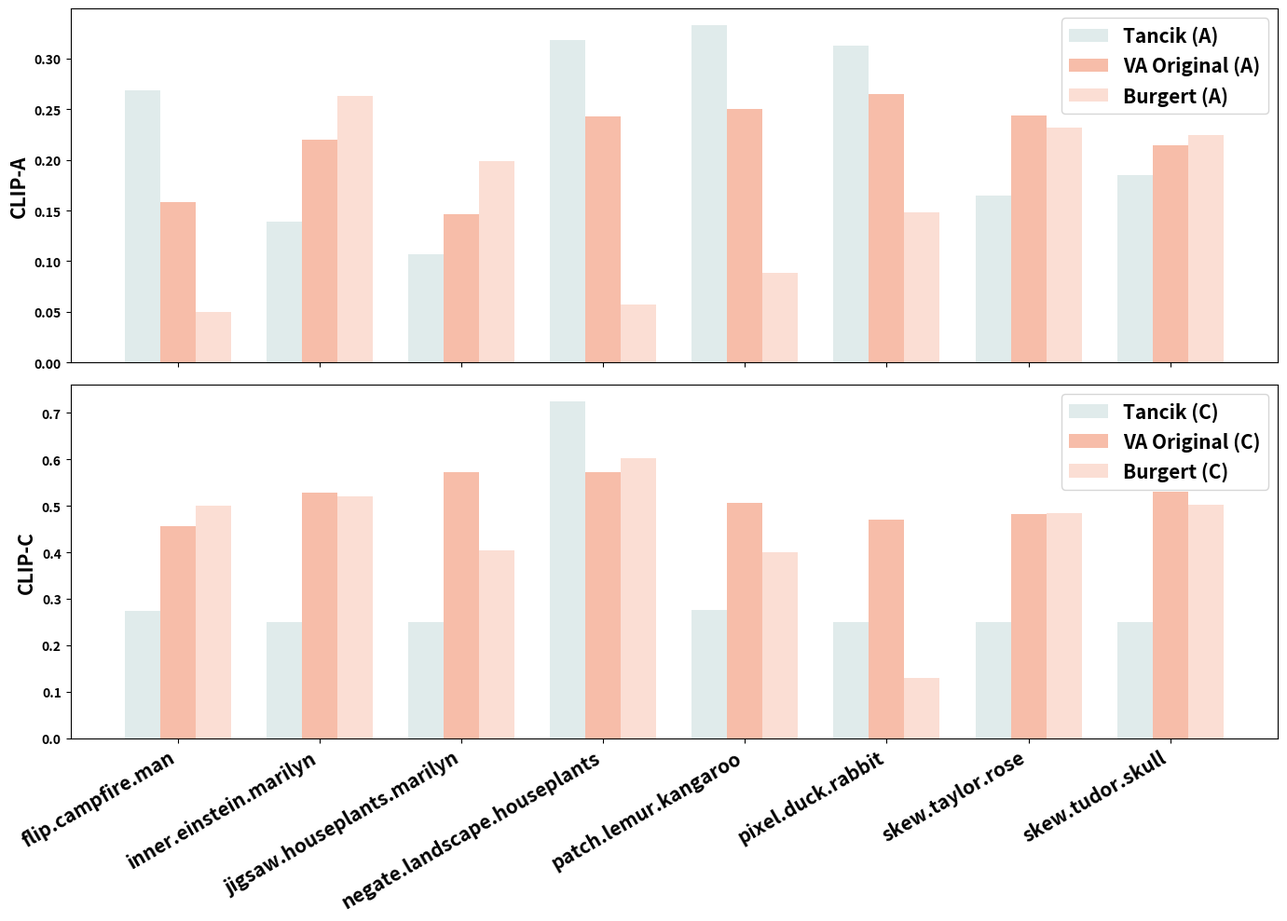

Source code (Python): (Note: this script raises an exception after producing the figure.)
import matplotlib.pyplot as plt
import numpy as np
plt.rcParams['font.weight'] = 'bold'
plt.rcParams['axes.labelweight'] = 'bold'
# Data
demo_names = [
    "flip.campfire.man", "inner.einstein.marilyn", "jigsaw.houseplants.marilyn",
    "negate.landscape.houseplants", "patch.lemur.kangaroo", "pixel.duck.rabbit",
    "skew.taylor.rose", "skew.tudor.skull"
]

tancik_a = [0.2682, 0.1394, 0.1070, 0.3184, 0.3329, 0.3127, 0.1648, 0.1853]
tancik_c = [0.2742, 0.2500, 0.2500, 0.7248, 0.2756, 0.2500, 0.2500, 0.2500]

va_a = [0.1582, 0.2196, 0.1468, 0.2432, 0.2503, 0.2653, 0.2439, 0.2141]
va_c = [0.4553, 0.5273, 0.5715, 0.5722, 0.5063, 0.4696, 0.4827, 0.5298]

burgert_a = [0.0502, 0.2635, 0.1988, 0.0573, 0.0881, 0.1480, 0.2315, 0.2244]
burgert_c = [0.5008, 0.5210, 0.4046, 0.6020, 0.3992, 0.1290, 0.4844, 0.5023]

bar_width = 0.25
x = np.arange(len(demo_names))
num = 15  # font size

# Colors
colors = {
    'Tancik': '#E0EBEB',
    'VA Original': '#F7BDA9',
    'Burgert': '#FBDED4'
}

# Plot
fig, axs = plt.subplots(2, 1, figsize=(14, 10), sharex=True)

# A Score
axs[0].bar(x - bar_width, tancik_a, width=bar_width, label='Tancik (A)', color=colors['Tancik'])
axs[0].bar(x, va_a, width=bar_width, label='VA Original (A)', color=colors['VA Original'])
axs[0].bar(x + bar_width, burgert_a, width=bar_width, label='Burgert (A)', color=colors['Burgert'])
axs[0].set_ylabel("CLIP-A", fontsize=num, fontweight='bold')
# axs[0].set_title("N×M Matrix CLIP - Alignment (A) Score Comparison", fontsize=num, fontweight='bold')
axs[0].legend(fontsize=num)

# C Score
axs[1].bar(x - bar_width, tancik_c, width=bar_width, label='Tancik (C)', color=colors['Tancik'])
axs[1].bar(x, va_c, width=bar_width, label='VA Original (C)', color=colors['VA Original'])
axs[1].bar(x + bar_width, burgert_c, width=bar_width, label='Burgert (C)', color=colors['Burgert'])
axs[1].set_ylabel("CLIP-C", fontsize=num, fontweight='bold')
# axs[1].set_title("N×M Matrix CLIP - Concealment (C) Score Comparison", fontsize=num, fontweight='bold')
axs[1].set_xticks(x)
xtick_labels = axs[1].set_xticklabels(demo_names, rotation=30, ha='right', fontsize=num)
for label in xtick_labels:
    label.set_fontweight('bold')
axs[1].legend(fontsize=num)

# Remove all gridlines
for ax in axs:
    ax.grid(False)

plt.tight_layout()
plt.savefig("imgs/AC_scores_coms.pdf", format='pdf')
plt.savefig("imgs/AC_scores_coms.png", format='png', dpi=300)
plt.show()










import matplotlib.pyplot as plt

# Provided average A and C scores for each view count (no sampling needed)
view_counts = [2, 3, 4, 5, 6]
# avg_A_scores = [0.2383, 0.2376, 0.2465, 0.2308, 0.2466]
# avg_C_scores = [0.4917, 0.2303, 0.3143, 0.2979, 0.2251]
avg_A_scores = [0.2383, 0.2376, 0.2465, 0.2308, 0.2466]
avg_C_scores = [0.4917, 0.2303, 0.3143, 0.2979, 0.2251]
num = 20

# Plot
plt.figure(figsize=(12, 8))
plt.plot(view_counts, avg_A_scores, marker='o', label='NxM CLIP-A (Alignment)', color='#ACD6EC', linewidth=3, markersize=10)
plt.plot(view_counts, avg_C_scores, marker='s', label='NxM CLIP-C (Concealment)', color='#F5A889', linewidth=3, markersize=10)
plt.axvline(x=4, color='gray', linestyle='--', label='Empirical Threshold (4 Views)', linewidth=3)
plt.xticks(view_counts, fontsize=num, fontweight='bold')  # Only integer ticks
plt.yticks(fontsize=num, fontweight='bold')
# plt.title("NxM Matrix Average CLIP-A / CLIP-C Scores by Number of Views", fontsize=num, fontweight='bold')
plt.xlabel("Number of Views", fontsize=num, fontweight='bold')
plt.ylabel("Average CLIP Score", fontsize=num, fontweight='bold')
plt.legend(fontsize=num)
plt.ylim(0.15, 0.55)  # 统一比例
plt.tight_layout()
plt.grid(False)
plt.savefig("imgs/threshold.pdf", format='pdf', bbox_inches='tight')
plt.savefig("imgs/threshold.png", format='png', dpi=300, bbox_inches='tight')
plt.show()









import matplotlib.pyplot as plt

# Provided average A and C scores for each view count (NxN matrix data)
view_counts = [2, 3, 4, 5, 6]
avg_A_scores = [0.2383, 0.2376, 0.2465, 0.2308, 0.2466]
avg_C_scores = [0.4917, 0.2303, 0.3143, 0.2979, 0.2251]

# Single-view scores for 4, 5, 6 views
single_view_counts = [4, 5, 6]
single_A_scores = [0.2724, 0.2630, 0.2612]
single_C_scores = [0.2500, 0.2000, 0.1667]

num = 20
font_num =18
# Set global font weight to bold
plt.rcParams['font.weight'] = 'bold'
plt.rcParams['axes.labelweight'] = 'bold'
# Plot
plt.figure(figsize=(12, 8))
plt.plot(view_counts, avg_A_scores, marker='o', label='NxM CLIP-A (Alignment)', color='#ACD6EC', linewidth=3, markersize=10)
plt.plot(view_counts, avg_C_scores, marker='s', label='NxM CLIP-C (Concealment)', color='#F5A889', linewidth=3, markersize=10)
plt.plot(single_view_counts, single_A_scores, marker='D', linestyle='--', label='Single CLIP-A', color='#4A90E2', linewidth=3, markersize=10)
plt.plot(single_view_counts, single_C_scores, marker='*', linestyle='--', label='Single CLIP-C', color='#D36F52', linewidth=3, markersize=20)

for x, y in zip(single_view_counts, single_A_scores):
    plt.text(x, y + 0.009, f"{y:.3f}", ha='center', fontsize=font_num, fontweight='bold')
for x, y in zip(single_view_counts, single_C_scores):
    plt.text(x, y - 0.015, f"{y:.3f}", ha='center', fontsize=font_num, fontweight='bold')

plt.axvline(x=4, color='gray', linestyle='--', label='Empirical Threshold (4 Views)', linewidth=3)
# plt.gca().axes.get_yaxis().set_visible(False)
plt.xticks(view_counts, fontsize=num, fontweight='bold')
plt.yticks(fontsize=num, fontweight='bold')
# plt.title("CLIP-A / CLIP-C Scores by Number of Views (Matrix vs. Single)", fontsize=num, fontweight='bold')
plt.xlabel("Number of Views", fontsize=num, fontweight='bold')
plt.ylabel("Average CLIP Score", fontsize=num, fontweight='bold')
plt.legend(fontsize=font_num)
plt.ylim(0.15, 0.55)  # 统一比例
plt.tight_layout()
plt.grid(False)
plt.savefig("imgs/threshold_com.pdf", format='pdf', bbox_inches='tight')
plt.savefig("imgs/threshold_com.png", format='png', dpi=300, bbox_inches='tight')
plt.show()
